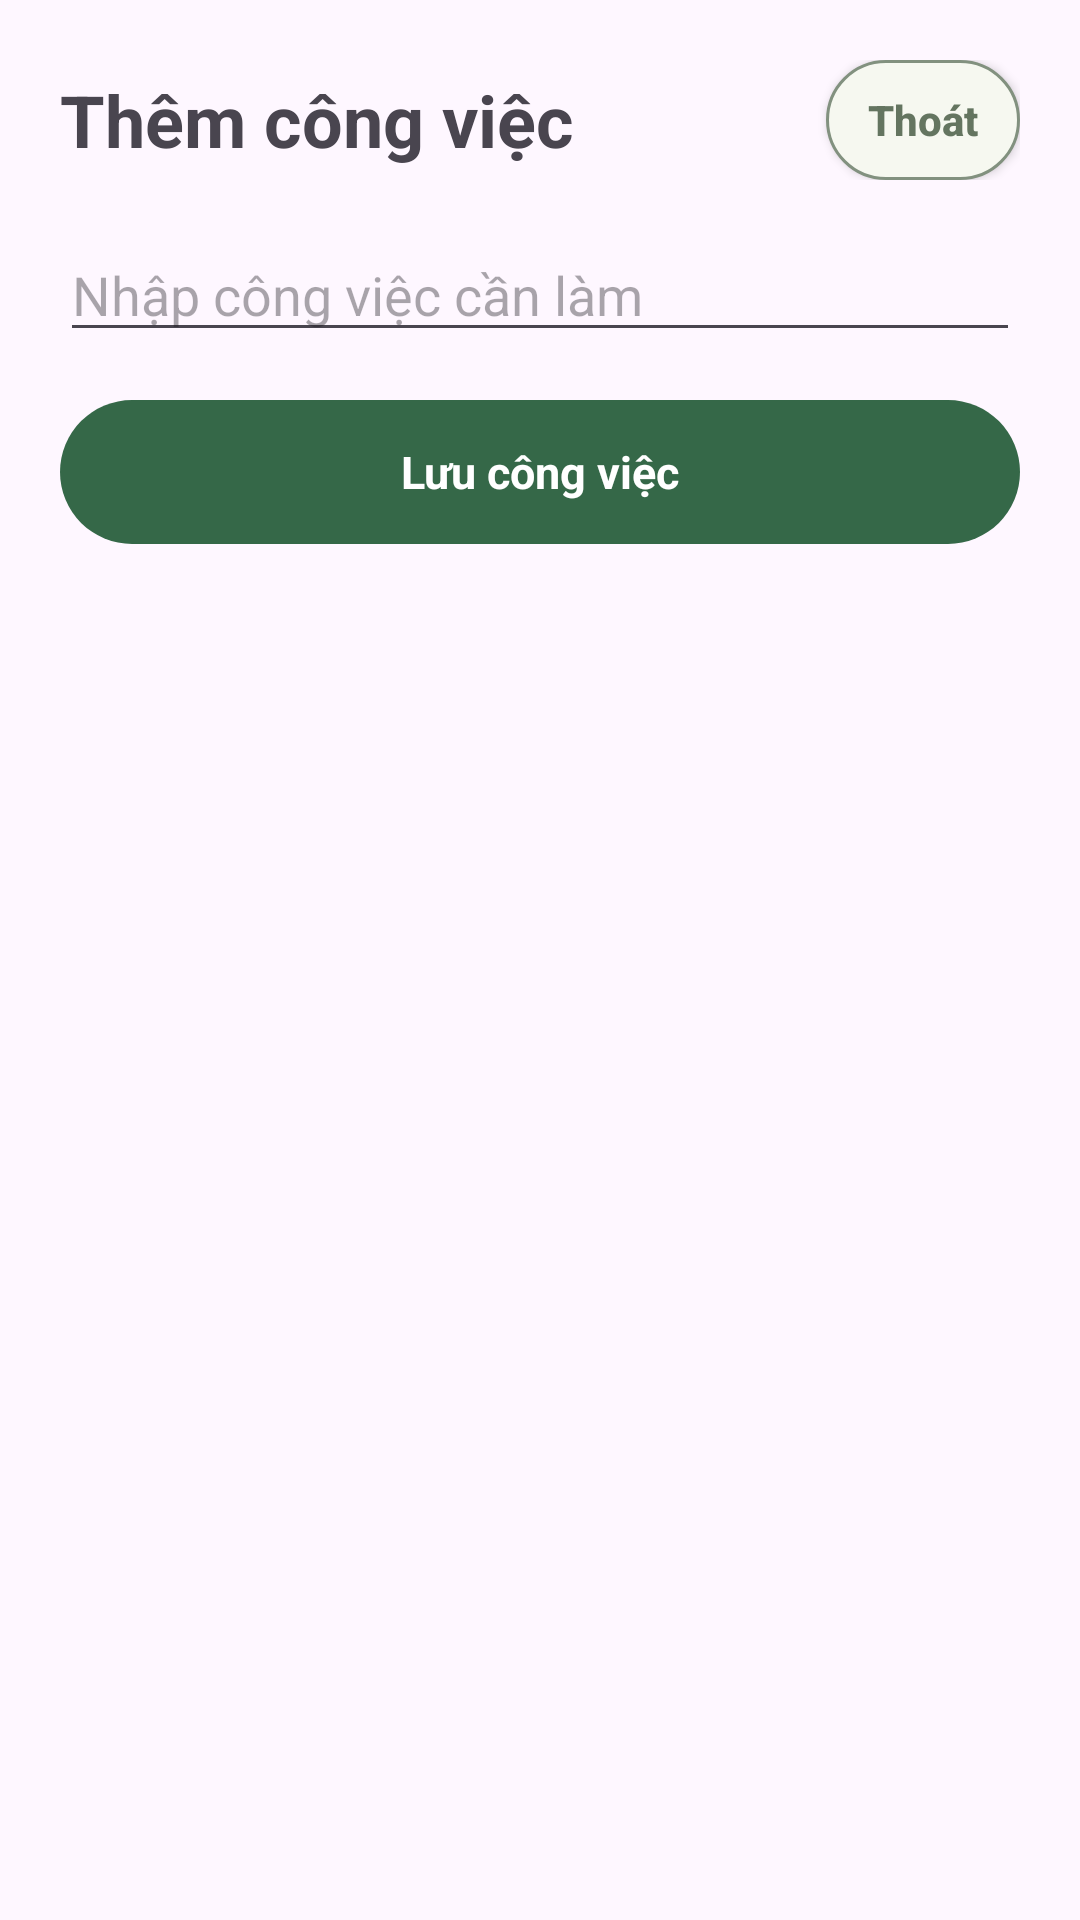

Here is an Android app screen rendered from its layout file. Give the layout XML and the strings, colors and styles it references.
<!-- AndroidManifest.xml: application theme Theme.WidgetDemo -->
<!-- res/layout/todo_add_activity.xml -->
<?xml version="1.0" encoding="utf-8"?>
<LinearLayout xmlns:android="http://schemas.android.com/apk/res/android"
    android:id="@+id/todo_add_root"
    android:layout_width="match_parent"
    android:layout_height="match_parent"
    android:orientation="vertical"
    android:padding="20dp">

    <LinearLayout
        android:layout_width="match_parent"
        android:layout_height="wrap_content"
        android:gravity="center_vertical"
        android:orientation="horizontal">

        <TextView
            android:layout_width="0dp"
            android:layout_height="wrap_content"
            android:layout_weight="1"
            android:text="@string/todo_add_task"
            android:textSize="24sp"
            android:textStyle="bold" />

        <Button
            android:id="@+id/btn_cancel"
            android:layout_width="wrap_content"
            android:layout_height="40dp"
            android:layout_marginStart="12dp"
            android:background="@drawable/todo_cancel_bg"
            android:minWidth="0dp"
            android:minHeight="0dp"
            android:paddingHorizontal="14dp"
            android:text="@string/todo_cancel_add"
            android:textAllCaps="false"
            android:textColor="#647560"
            android:textSize="14sp"
            android:textStyle="bold" />
    </LinearLayout>

    <EditText
        android:id="@+id/todo_input"
        android:layout_width="match_parent"
        android:layout_height="wrap_content"
        android:layout_marginTop="16dp"
        android:hint="@string/todo_input_hint"
        android:inputType="textCapSentences"
        android:maxLength="120"
        android:maxLines="1" />

    <TextView
        android:id="@+id/btn_save"
        android:layout_width="match_parent"
        android:layout_height="48dp"
        android:layout_marginTop="16dp"
        android:background="@drawable/todo_add_bg"
        android:contentDescription="@string/todo_save"
        android:gravity="center"
        android:text="@string/todo_save"
        android:textColor="#FFFFFF"
        android:textSize="15sp"
        android:textStyle="bold" />

</LinearLayout>
<!-- resources referenced by this layout -->
<resources>
  <!-- drawable todo_add_bg (drawable) -->
  <?xml version="1.0" encoding="utf-8"?>
  <shape xmlns:android="http://schemas.android.com/apk/res/android" android:shape="rectangle"><solid android:color="#356848"/><corners android:radius="28dp"/></shape>
  <!-- drawable todo_cancel_bg (drawable) -->
  <?xml version="1.0" encoding="utf-8"?>
  <shape xmlns:android="http://schemas.android.com/apk/res/android"
      android:shape="rectangle">
  
      <solid android:color="#F6F8F0" />
      <corners android:radius="20dp" />
      <stroke
          android:width="1dp"
          android:color="#82917F" />
  </shape>
  <string name="todo_add_task">Thêm công việc</string>
  <string name="todo_cancel_add">Thoát</string>
  <string name="todo_input_hint">Nhập công việc cần làm</string>
  <string name="todo_save">Lưu công việc</string>
  <style name="Theme.WidgetDemo" parent="Base.Theme.WidgetDemo" />
  <style name="Base.Theme.WidgetDemo" parent="Theme.Material3.DayNight.NoActionBar">
          
          
      </style>
</resources>
